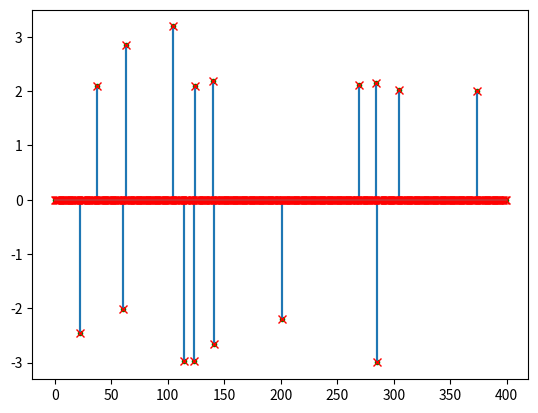

Here is the Python script that generated this plot:
# -*- coding: utf-8 -*-
"""
Created on Tue Sep  6 13:29:36 2016

[redacted]
"""

import numpy as np
#%%
"Orthogonal Matching Pursuit(OMP)"
def OMP(b, A, k, delta):
    m, n = A.shape
    x = np.zeros(n)

    T = np.array([], dtype = int)
    r = b
    
    while np.size(T) <= k and np.linalg.norm(r)/np.linalg.norm(b) > delta:
        c = np.dot(A.T, r)
        s = np.argmax(np.abs(c))

        T = np.append(T, s)
        x[T] = np.linalg.lstsq(A[:,T],b)[0]
        r = b - np.dot(A, x)
        
    return x
#%%
"Test programs"    
rng = np.random.RandomState(40)
m, n = 300, 400


A = rng.randn(m, n)

x0 = rng.randn(n)
x0[abs(x0) < 2] = 0
b = np.dot(A, x0)
x_est = OMP(b, A, 50, 1e-7)

import matplotlib.pyplot as plt
plt.close('all')

plt.figure()
plt.stem(x0, markerfmt='g.')
plt.stem(x_est, markerfmt='rx')

plt.show()
